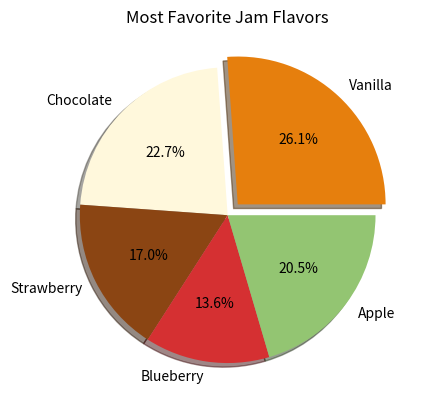

Write Python code to recreate this figure.
import matplotlib.pyplot as plt

flavors = ('Vanilla','Chocolate','Strawberry','Blueberry','Apple')
votes = (23,20,15,12,18)

warna =('#E67F0D', '#FFF8DC','#8B4513', '#D53032', '#93C572')
explode =(0.1,0,0,0,0)

plt.title ('Most Favorite Jam Flavors')
plt.pie(votes, labels=flavors, autopct = '%1.1f%%', colors = warna, explode=explode, shadow=True )
plt.show()